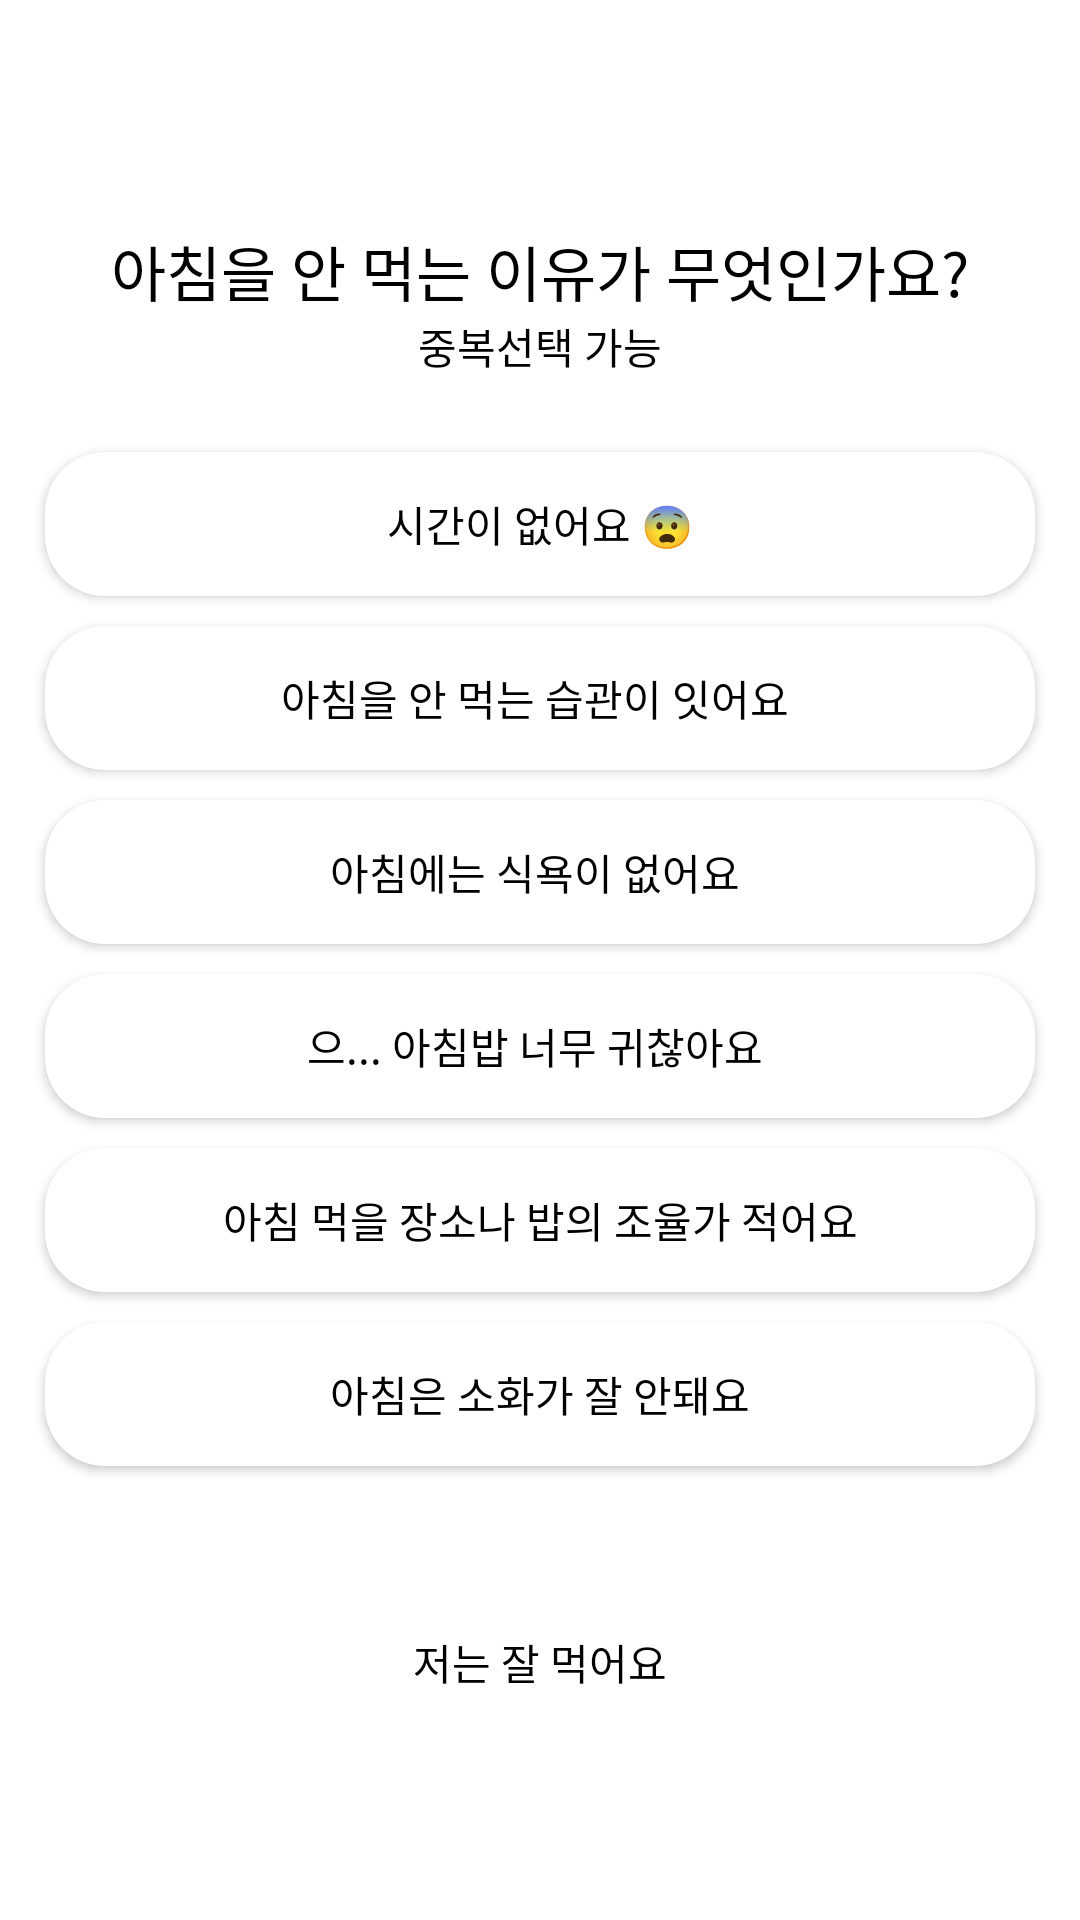

Here is an Android app screen rendered from its layout file. Give the layout XML and the strings, colors and styles it references.
<!-- AndroidManifest.xml: application theme Theme.BreakfastForce -->
<!-- res/layout/activity_diagnosis.xml -->
<?xml version="1.0" encoding="utf-8"?>
<LinearLayout xmlns:android="http://schemas.android.com/apk/res/android"
    xmlns:app="http://schemas.android.com/apk/res-auto"
    xmlns:tools="http://schemas.android.com/tools"
    android:layout_width="match_parent"
    android:layout_height="match_parent"
    android:orientation="vertical"
    android:gravity="center"
    android:padding="10dp"
    tools:context=".diagnosis">

    <TextView
        android:layout_width="wrap_content"
        android:layout_height="wrap_content"
        android:text="아침을 안 먹는 이유가 무엇인가요?"
        android:textSize="20sp"
        android:textColor="#000000"/>
    <TextView
        android:layout_width="wrap_content"
        android:layout_height="wrap_content"
        android:text="중복선택 가능"
        android:layout_marginBottom="20dp"/>
    <Button
        android:layout_width="match_parent"
        android:layout_height="wrap_content"
        android:text="시간이 없어요 😨"
        android:background="@drawable/rect"
        android:layout_margin="5dp"/>
    <Button
        android:layout_width="match_parent"
        android:layout_height="wrap_content"
        android:text="아침을 안 먹는 습관이 잇어요 "
        android:background="@drawable/rect"
        android:layout_margin="5dp"/>
    <Button
        android:layout_width="match_parent"
        android:layout_height="wrap_content"
        android:text="아침에는 식욕이 없어요 "
        android:background="@drawable/rect"
        android:layout_margin="5dp"/>
    <Button
        android:layout_width="match_parent"
        android:layout_height="wrap_content"
        android:text="으... 아침밥 너무 귀찮아요 "
        android:background="@drawable/rect"
        android:layout_margin="5dp"/>
    <Button
        android:layout_width="match_parent"
        android:layout_height="wrap_content"
        android:text="아침 먹을 장소나 밥의 조율가 적어요"
        android:background="@drawable/rect"
        android:layout_margin="5dp"/>
    <Button
        android:layout_width="match_parent"
        android:layout_height="wrap_content"
        android:text="아침은 소화가 잘 안돼요"
        android:background="@drawable/rect"
        android:layout_margin="5dp"/>
    <TextView
        android:layout_marginTop="50dp"
        android:layout_width="wrap_content"
        android:layout_height="wrap_content"
        android:text="저는 잘 먹어요" />
</LinearLayout>
<!-- resources referenced by this layout -->
<resources>
  <!-- drawable rect (drawable) -->
  <?xml version="1.0" encoding="utf-8"?>
  <shape xmlns:android="http://schemas.android.com/apk/res/android"
      android:shape="rectangle" >
      <solid android:color="#ffffffff"/>
      <corners android:bottomRightRadius="20dp"
          android:bottomLeftRadius="20dp"
          android:topLeftRadius="20dp"
          android:topRightRadius="20dp"/>
  </shape>
  <style name="Theme.BreakfastForce" parent="Theme.MaterialComponents.DayNight.DarkActionBar">
          
          <item name="windowActionBar">false</item>
          <item name="windowNoTitle">true</item>
          <item name="colorPrimary">#FBFB37</item>
          <item name="colorPrimaryVariant">#F0D158</item>
          <item name="colorOnPrimary">@color/white</item>
          
          <item name="colorSecondary">@color/teal_200</item>
          <item name="colorSecondaryVariant">@color/teal_700</item>
          <item name="colorOnSecondary">@color/black</item>
          <item name="android:textColor">@color/black</item>
          
          <item name="android:statusBarColor" tools:targetApi="l">?attr/colorPrimaryVariant</item>
          
  
          
          <item name="colorAccent">@color/parmesanCheese</item>
          
          <item name="colorControlActivated">@color/parmesanCheese</item>
          <item name="colorControlHighlight">@color/parmesanCheese</item>
          
      </style>
  <color name="white">#FFFFFF</color>
  <color name="teal_200">#FF03DAC5</color>
  <color name="teal_700">#FF018786</color>
  <color name="black">#FF000000</color>
  <color name="parmesanCheese">#FFBB37</color>
</resources>
